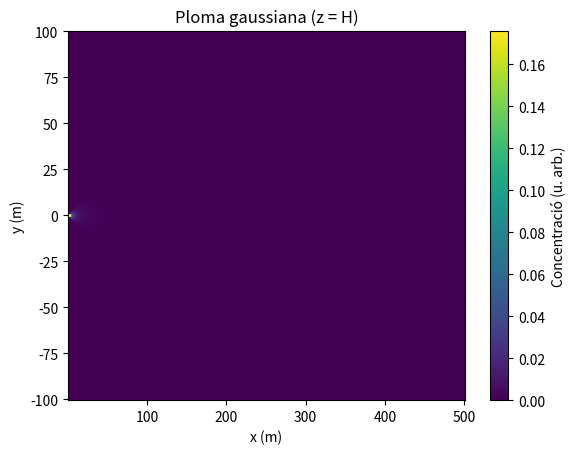

Source code (Python):
"""Models de plomes de contaminació."""
import numpy as np


def ploma_gaussiana(x, y, z, Q=1.0, u=2.0, H=10.0, sigma_y=None, sigma_z=None):
    """Concentració d'una ploma gaussiana estacionària.

    Font puntual a (0, 0, H); vent de velocitat u en la direcció x.
    Q: taxa d'emissió; sigma_y, sigma_z: funcions de x (m).
    Inclou reflexió del terra (z = 0).
    """
    x, y, z = np.broadcast_arrays(np.asarray(x, float), np.asarray(y, float), np.asarray(z, float))
    sigma_y = sigma_y or (lambda d: 0.22 * d / np.sqrt(1 + 0.0001 * d))
    sigma_z = sigma_z or (lambda d: 0.20 * d)
    c = np.zeros_like(x)
    m = x > 0
    sy, sz = sigma_y(x[m]), sigma_z(x[m])
    c[m] = (Q / (2 * np.pi * u * sy * sz)) * np.exp(-y[m] ** 2 / (2 * sy ** 2)) * (
        np.exp(-(z[m] - H) ** 2 / (2 * sz ** 2)) + np.exp(-(z[m] + H) ** 2 / (2 * sz ** 2)))
    return c


if __name__ == "__main__":
    import matplotlib.pyplot as plt
    X, Y = np.meshgrid(np.linspace(1, 500, 300), np.linspace(-100, 100, 200))
    C = ploma_gaussiana(X, Y, 10.0)
    plt.pcolormesh(X, Y, C, shading="auto")
    plt.colorbar(label="Concentració (u. arb.)")
    plt.xlabel("x (m)"); plt.ylabel("y (m)"); plt.title("Ploma gaussiana (z = H)")
    plt.show()
